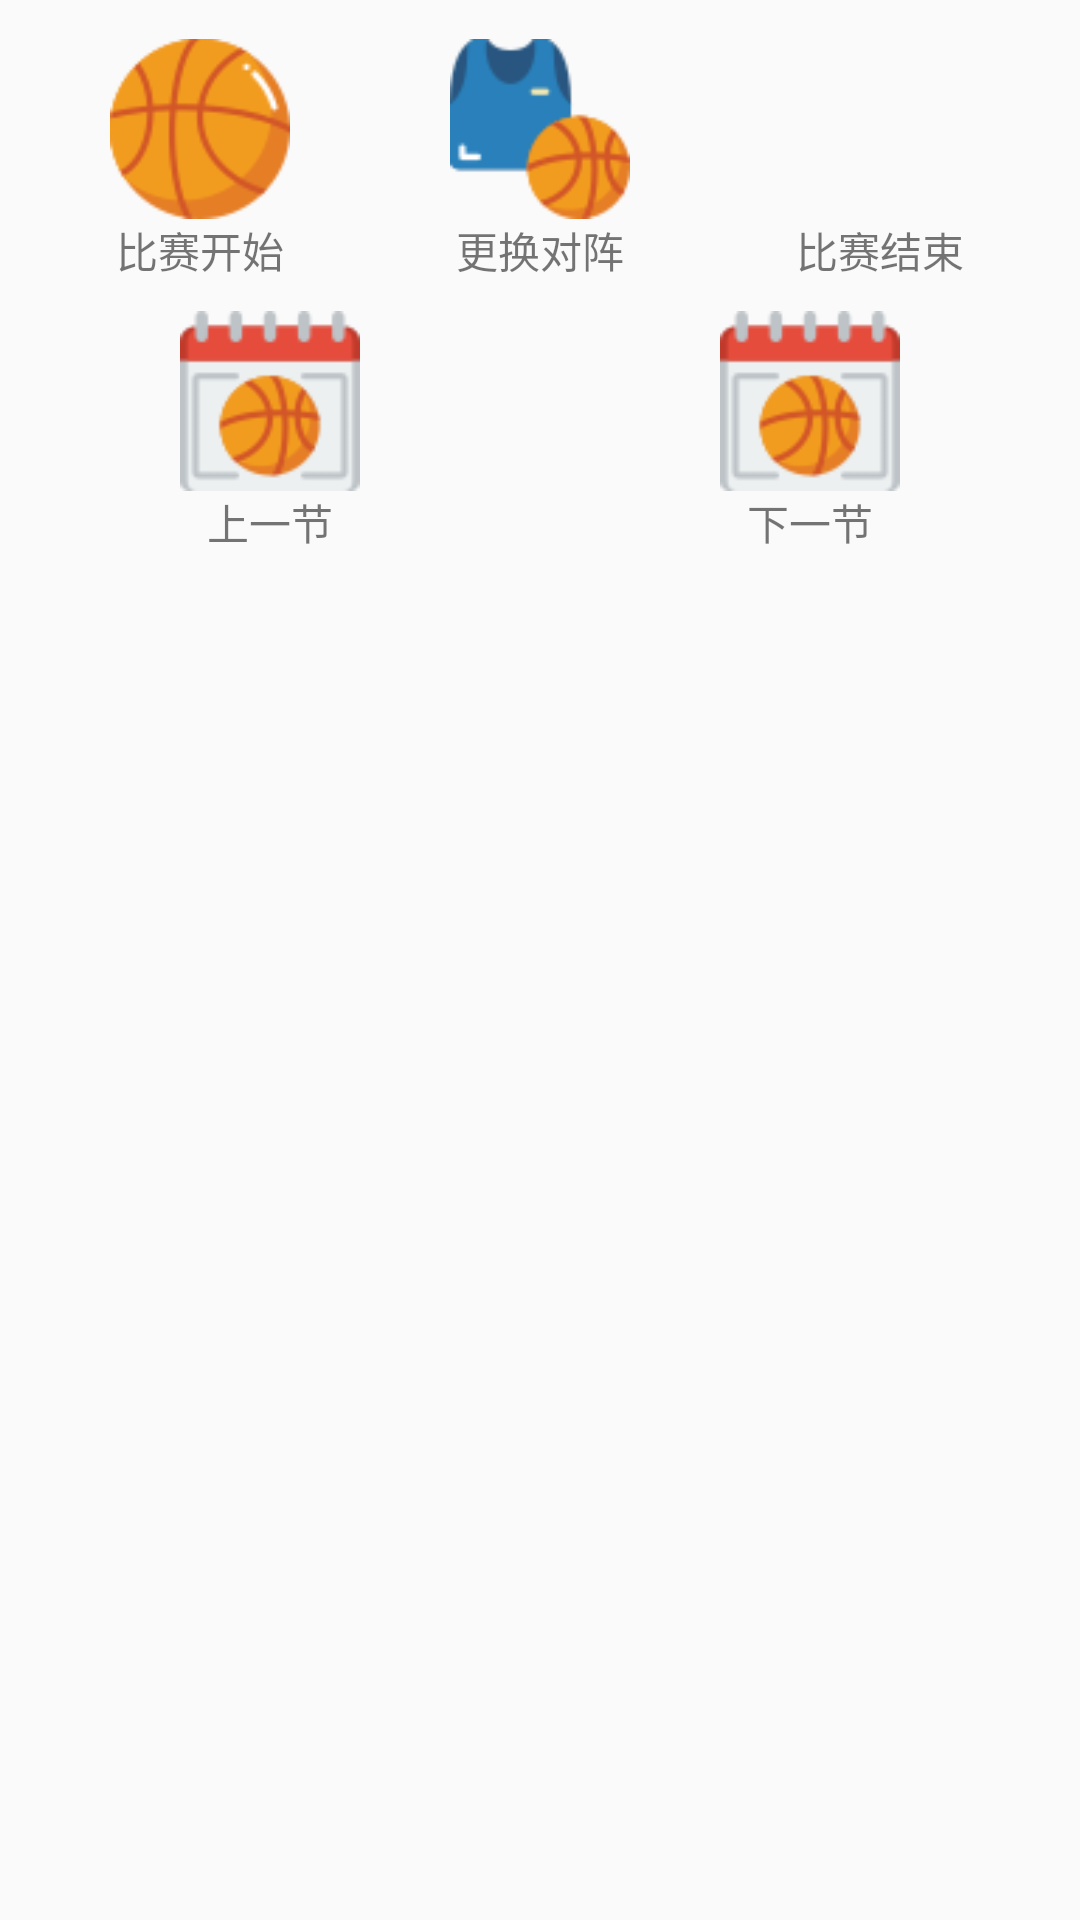

Produce the Android XML layout that renders to this screen, including the resource entries it uses.
<!-- AndroidManifest.xml: application theme AppTheme -->
<!-- res/layout/dialog_status_event_selector.xml -->
<?xml version="1.0" encoding="utf-8"?>
<LinearLayout xmlns:android="http://schemas.android.com/apk/res/android"
    android:layout_width="match_parent"
    android:layout_height="wrap_content"
    android:orientation="vertical">

    <LinearLayout
        android:layout_width="match_parent"
        android:layout_height="wrap_content"
        android:layout_marginTop="3dp"
        android:padding="30px"
        android:orientation="horizontal">

        <LinearLayout
            android:id="@+id/ll_start"
            android:layout_width="wrap_content"
            android:layout_height="wrap_content"
            android:layout_weight="1"
            android:gravity="center"
            android:orientation="vertical">

            <ImageView
                android:layout_width="60dp"
                android:layout_height="60dp"
                android:background="@drawable/ic_result_ball" />

            <TextView
                android:layout_width="wrap_content"
                android:layout_height="wrap_content"
                android:text="比赛开始" />
        </LinearLayout>
        <LinearLayout
            android:id="@+id/ll_change_against"
            android:layout_width="wrap_content"
            android:layout_height="wrap_content"
            android:layout_weight="1"
            android:gravity="center"
            android:orientation="vertical">

            <ImageView
                android:layout_width="60dp"
                android:layout_height="60dp"
                android:background="@drawable/ic_result_vest" />

            <TextView
                android:layout_width="wrap_content"
                android:layout_height="wrap_content"
                android:text="更换对阵" />
        </LinearLayout>
        <LinearLayout
            android:id="@+id/ll_finish"
            android:layout_width="wrap_content"
            android:layout_height="wrap_content"
            android:layout_weight="1"
            android:gravity="center"
            android:orientation="vertical">

            <ImageView
                android:layout_width="60dp"
                android:layout_height="60dp"
                android:background="@drawable/ic_result_flag" />

            <TextView
                android:layout_width="wrap_content"
                android:layout_height="wrap_content"
                android:text="比赛结束" />
        </LinearLayout>
    </LinearLayout>

    <LinearLayout
        android:layout_width="match_parent"
        android:layout_height="wrap_content"
        android:layout_marginBottom="3dp"
        android:orientation="horizontal">

        <LinearLayout
            android:id="@+id/ll_pre_section"
            android:layout_width="wrap_content"
            android:layout_height="wrap_content"
            android:layout_weight="1"
            android:gravity="center"
            android:orientation="vertical">

            <ImageView
                android:layout_width="60dp"
                android:layout_height="60dp"
                android:background="@drawable/ic_result_calendar" />

            <TextView
                android:layout_width="wrap_content"
                android:layout_height="wrap_content"
                android:text="上一节" />
        </LinearLayout>

        <LinearLayout
            android:id="@+id/ll_next_section"
            android:layout_width="wrap_content"
            android:layout_height="wrap_content"
            android:layout_weight="1"
            android:gravity="center"
            android:orientation="vertical">

            <ImageView
                android:layout_width="60dp"
                android:layout_height="60dp"
                android:background="@drawable/ic_result_calendar" />

            <TextView
                android:layout_width="wrap_content"
                android:layout_height="wrap_content"
                android:text="下一节" />
        </LinearLayout>
    </LinearLayout>
</LinearLayout>
<!-- resources referenced by this layout -->
<resources>
  <!-- drawable ic_result_ball: png bitmap (drawable-xhdpi, 4082 bytes) -->
  <!-- drawable ic_result_calendar: png bitmap (drawable-xhdpi, 3454 bytes) -->
  <!-- drawable ic_result_vest: png bitmap (drawable-xhdpi, 3394 bytes) -->
  <style name="AppTheme" parent="Theme.AppCompat.Light.DarkActionBar">
          
          <item name="colorPrimary">@color/colorPrimary</item>
          <item name="colorPrimaryDark">@color/colorPrimaryDark</item>
          <item name="colorAccent">@color/colorPrimaryBlack</item>
      </style>
  <color name="colorPrimary">#3F51B5</color>
  <color name="colorPrimaryDark">#303F9F</color>
  <color name="colorPrimaryBlack">@android:color/background_dark</color>
</resources>
